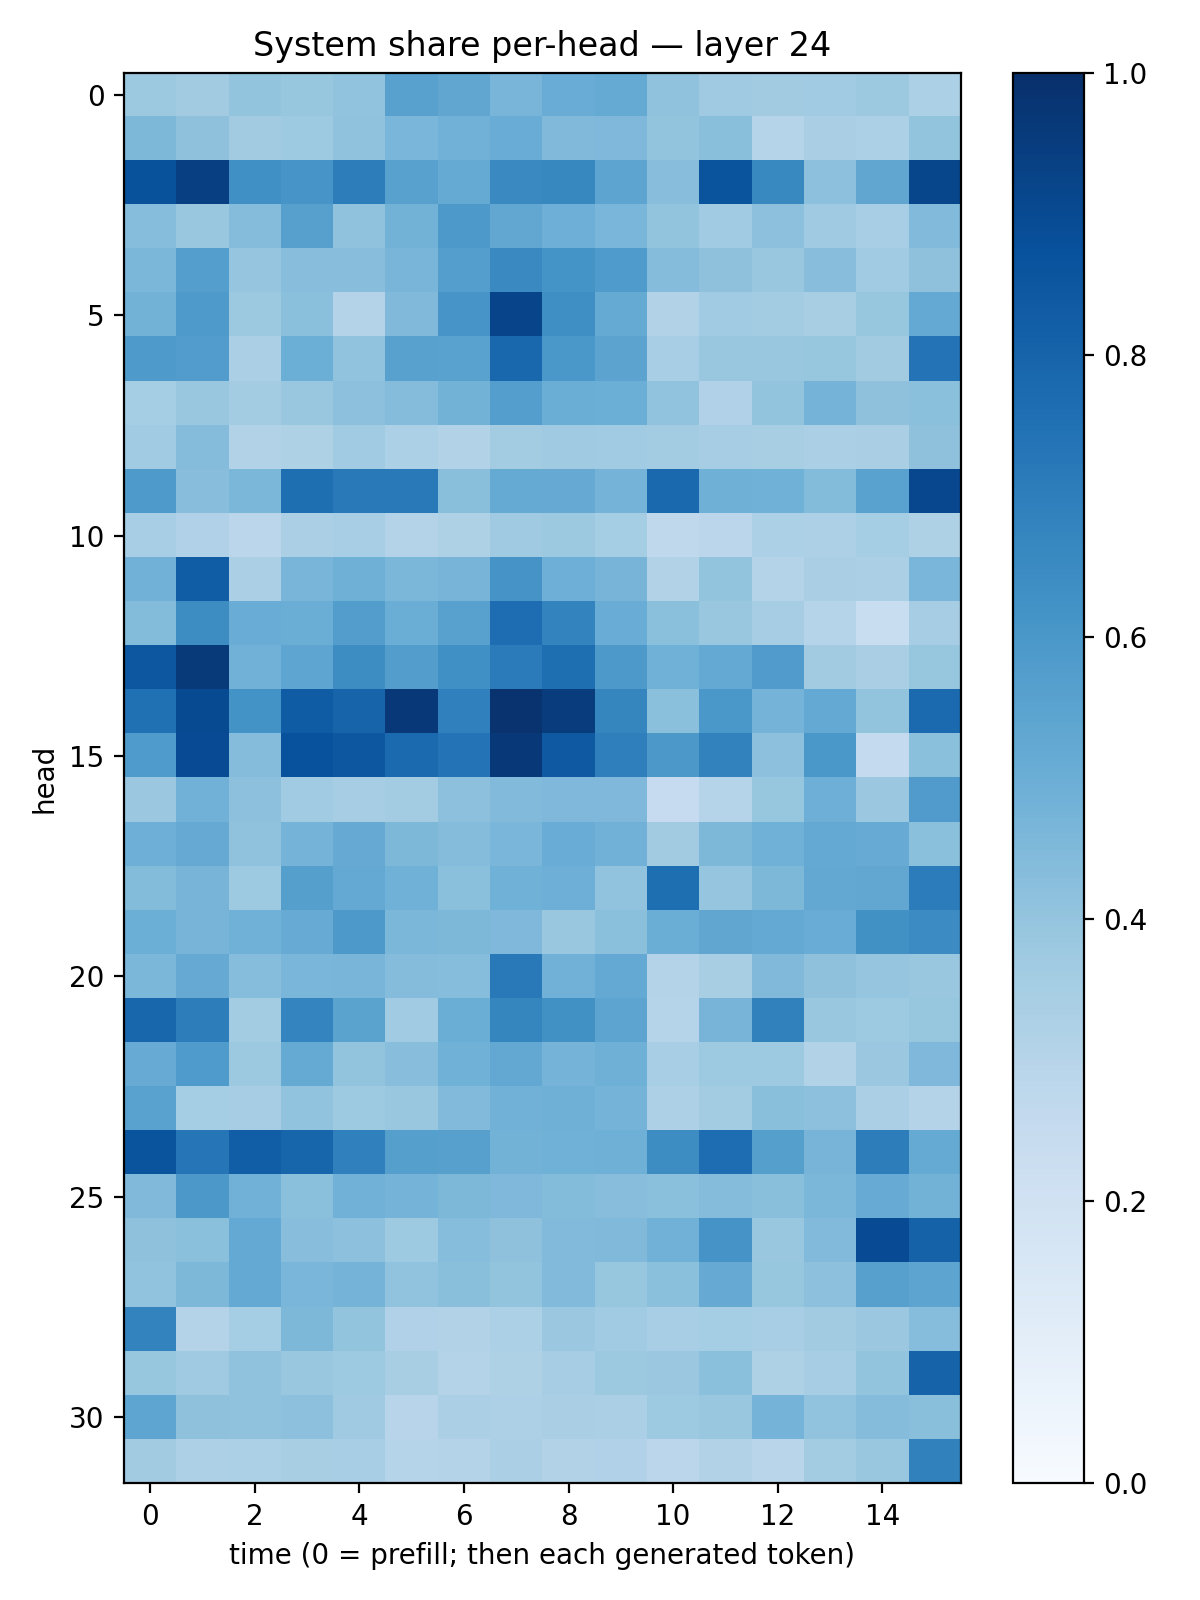

Data behind this chart, as committed beside it:
0.37512463, 0.3604634, 0.40189573, 0.39274597, 0.4048909, 0.5582491, 0.53158176, 0.46722645, 0.5051154, 0.5187197, 0.4067969, 0.3701517, 0.36086714, 0.3633299, 0.3775347, 0.33036876
0.4551, 0.4128, 0.36, 0.3738, 0.4067, 0.4643, 0.483, 0.5077, 0.4462, 0.45, 0.4, 0.4247, 0.3037, 0.3372, 0.3302, 0.4018
0.8693, 0.9389, 0.6328, 0.6085, 0.7029, 0.5551, 0.5162, 0.6533, 0.6624, 0.5413, 0.4289, 0.8604, 0.658, 0.4164, 0.5313, 0.9121
0.4299, 0.3902, 0.4363, 0.5592, 0.4083, 0.478, 0.593, 0.5302, 0.4943, 0.4643, 0.4004, 0.3664, 0.4159, 0.3676, 0.3448, 0.4421
0.4582, 0.5679, 0.3961, 0.4262, 0.4262, 0.4659, 0.5679, 0.6534, 0.6141, 0.5828, 0.4356, 0.4132, 0.3867, 0.4277, 0.3657, 0.4103
0.4778, 0.5891, 0.3782, 0.4202, 0.306, 0.4477, 0.6077, 0.9191, 0.6332, 0.5193, 0.3137, 0.3651, 0.3583, 0.3422, 0.3916, 0.5221
0.5881, 0.5763, 0.3333, 0.4962, 0.4032, 0.5579, 0.5511, 0.7887, 0.5986, 0.5447, 0.3456, 0.3893, 0.3896, 0.3914, 0.3627, 0.7404
0.3537, 0.3872, 0.3594, 0.386, 0.4142, 0.4338, 0.4775, 0.5677, 0.5038, 0.4994, 0.4045, 0.3198, 0.4008, 0.4736, 0.4138, 0.4191
0.3666, 0.4358, 0.3103, 0.3212, 0.3669, 0.3283, 0.3133, 0.3561, 0.3678, 0.3664, 0.3593, 0.3477, 0.3414, 0.3336, 0.339, 0.4123
0.5872, 0.4268, 0.4575, 0.7611, 0.7177, 0.7157, 0.4236, 0.517, 0.5149, 0.4765, 0.7849, 0.4903, 0.4872, 0.44, 0.5544, 0.9075
0.3449, 0.3173, 0.2848, 0.3339, 0.3452, 0.3082, 0.3236, 0.3678, 0.3782, 0.3545, 0.2705, 0.2842, 0.3299, 0.3265, 0.3535, 0.3241
0.4831, 0.8244, 0.3332, 0.4657, 0.4893, 0.4599, 0.4689, 0.613, 0.4935, 0.4709, 0.3144, 0.3998, 0.3053, 0.338, 0.3322, 0.4622
0.44, 0.6432, 0.5065, 0.5005, 0.574, 0.5035, 0.5569, 0.7618, 0.6783, 0.5073, 0.4185, 0.3881, 0.3499, 0.3004, 0.2316, 0.3485
0.8477, 0.9603, 0.4824, 0.539, 0.6425, 0.5711, 0.6324, 0.7107, 0.7609, 0.5925, 0.4851, 0.5234, 0.5812, 0.3628, 0.3396, 0.3938
0.7535, 0.895, 0.6181, 0.829, 0.8003, 0.9656, 0.6906, 0.9858, 0.9503, 0.6707, 0.4218, 0.6011, 0.474, 0.5231, 0.4012, 0.7769
0.5823, 0.8915, 0.4356, 0.8715, 0.85, 0.7747, 0.7404, 0.9683, 0.8427, 0.6918, 0.5971, 0.6829, 0.4145, 0.5989, 0.2561, 0.4211
0.3806, 0.4817, 0.4167, 0.3669, 0.3487, 0.3582, 0.4172, 0.4453, 0.4525, 0.4512, 0.2481, 0.2974, 0.3935, 0.4949, 0.3823, 0.5813
0.4928, 0.513, 0.4076, 0.4734, 0.5132, 0.4567, 0.4369, 0.4634, 0.5076, 0.4827, 0.3614, 0.4551, 0.4878, 0.5217, 0.5095, 0.4204
0.4398, 0.4725, 0.3745, 0.5642, 0.5216, 0.4875, 0.4217, 0.4861, 0.4947, 0.404, 0.7599, 0.3962, 0.4547, 0.5241, 0.5311, 0.7039
0.4976, 0.4705, 0.4858, 0.509, 0.5937, 0.46, 0.4537, 0.4512, 0.3904, 0.4189, 0.5015, 0.5327, 0.5198, 0.5065, 0.6269, 0.6465
0.4585, 0.5133, 0.43, 0.4622, 0.4673, 0.4341, 0.4298, 0.7186, 0.4805, 0.523, 0.3048, 0.341, 0.4488, 0.4135, 0.3945, 0.3837
0.7913, 0.7014, 0.3569, 0.6748, 0.55, 0.3662, 0.5035, 0.6697, 0.6281, 0.5395, 0.3015, 0.4712, 0.6865, 0.3864, 0.373, 0.3924
0.5085, 0.5827, 0.3763, 0.5187, 0.4005, 0.4279, 0.4861, 0.526, 0.4763, 0.4894, 0.3476, 0.3713, 0.3721, 0.3095, 0.382, 0.45
0.5535, 0.3543, 0.3507, 0.4031, 0.3714, 0.3884, 0.4439, 0.4817, 0.4907, 0.473, 0.326, 0.3574, 0.4221, 0.4169, 0.3333, 0.3064
0.8603, 0.7301, 0.8219, 0.794, 0.6877, 0.5637, 0.5593, 0.4787, 0.4854, 0.4889, 0.6418, 0.7656, 0.5645, 0.4692, 0.6994, 0.5179
0.4473, 0.5972, 0.4815, 0.4213, 0.4826, 0.4765, 0.456, 0.4515, 0.4393, 0.4271, 0.4186, 0.4373, 0.4256, 0.4589, 0.5081, 0.4798
0.4111, 0.4197, 0.5206, 0.4295, 0.4167, 0.3734, 0.4306, 0.4124, 0.443, 0.4473, 0.4806, 0.6128, 0.3884, 0.4431, 0.8945, 0.8051
0.4038, 0.4538, 0.5221, 0.4643, 0.473, 0.4057, 0.4252, 0.3997, 0.4439, 0.393, 0.4192, 0.5138, 0.3933, 0.4153, 0.5607, 0.5402
0.6769, 0.3082, 0.3542, 0.4547, 0.3994, 0.3198, 0.3092, 0.3307, 0.3803, 0.3633, 0.3466, 0.3547, 0.3451, 0.3604, 0.3824, 0.4317
0.3931, 0.3678, 0.4068, 0.3884, 0.3718, 0.3412, 0.3082, 0.3206, 0.3482, 0.3787, 0.3809, 0.419, 0.3221, 0.3503, 0.3993, 0.8013
0.5362, 0.4114, 0.4101, 0.4151, 0.3702, 0.2955, 0.3324, 0.3263, 0.336, 0.3349, 0.3713, 0.3853, 0.4743, 0.4042, 0.4337, 0.4233
0.3629, 0.3244, 0.3292, 0.3427, 0.3445, 0.3008, 0.3049, 0.3341, 0.3152, 0.3173, 0.284, 0.3089, 0.2912, 0.357, 0.3839, 0.6853
